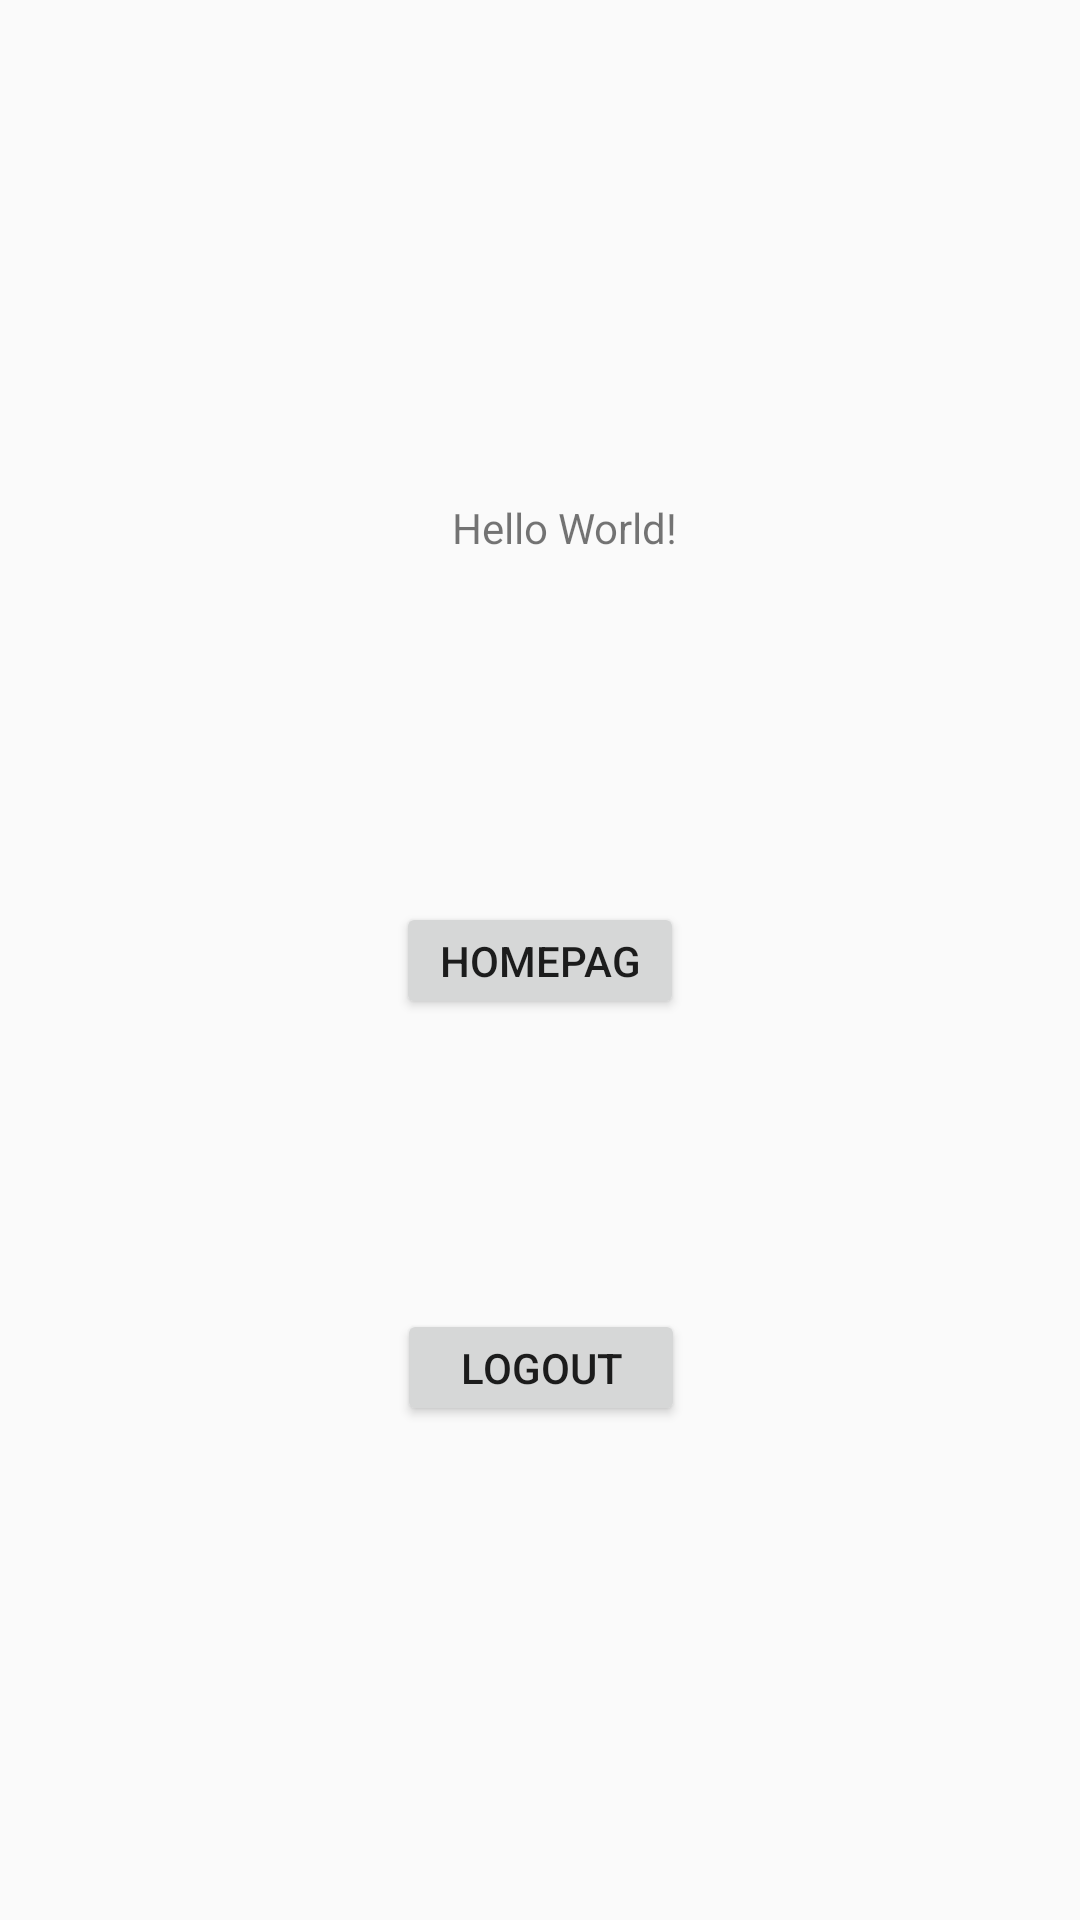

The Android layout XML behind this screen, and the referenced resources:
<!-- AndroidManifest.xml: application theme AppTheme -->
<!-- res/layout/activity_main.xml -->
<?xml version="1.0" encoding="utf-8"?>
<androidx.constraintlayout.widget.ConstraintLayout xmlns:android="http://schemas.android.com/apk/res/android"
    xmlns:app="http://schemas.android.com/apk/res-auto"
    xmlns:tools="http://schemas.android.com/tools"
    android:layout_width="match_parent"
    android:layout_height="match_parent"
    tools:context=".MainActivity">

    <TextView
        android:id="@+id/textView"
        android:layout_width="wrap_content"
        android:layout_height="wrap_content"
        android:text="Hello World!"
        app:layout_constraintBottom_toBottomOf="parent"
        app:layout_constraintHorizontal_bias="0.529"
        app:layout_constraintLeft_toLeftOf="parent"
        app:layout_constraintRight_toRightOf="parent"
        app:layout_constraintTop_toTopOf="parent"
        app:layout_constraintVertical_bias="0.268" />

    <Button
        android:id="@+id/logout"
        android:layout_width="96dp"
        android:layout_height="39dp"
        android:onClick="logout"
        android:text="Logout"
        app:layout_constraintBottom_toBottomOf="parent"
        app:layout_constraintEnd_toEndOf="parent"
        app:layout_constraintHorizontal_bias="0.501"
        app:layout_constraintStart_toStartOf="parent"
        app:layout_constraintTop_toTopOf="parent"
        app:layout_constraintVertical_bias="0.726" />

    <Button
        android:id="@+id/logout2"
        android:layout_width="96dp"
        android:layout_height="39dp"
        android:onClick="gotohome"
        android:text="homepage"
        app:layout_constraintBottom_toBottomOf="parent"
        app:layout_constraintEnd_toEndOf="parent"
        app:layout_constraintStart_toStartOf="parent"
        app:layout_constraintTop_toTopOf="parent" />

</androidx.constraintlayout.widget.ConstraintLayout>
<!-- resources referenced by this layout -->
<resources>
  <style name="AppTheme" parent="Theme.AppCompat.Light.NoActionBar">
          
          <item name="colorPrimary">@color/colorPrimary</item>
          <item name="colorPrimaryDark">@color/colorPrimaryDark</item>
          <item name="colorAccent">@color/colorAccent</item>
      </style>
  <color name="colorPrimary">#008577</color>
  <color name="colorPrimaryDark">#00574B</color>
  <color name="colorAccent">#D81B60</color>
</resources>
